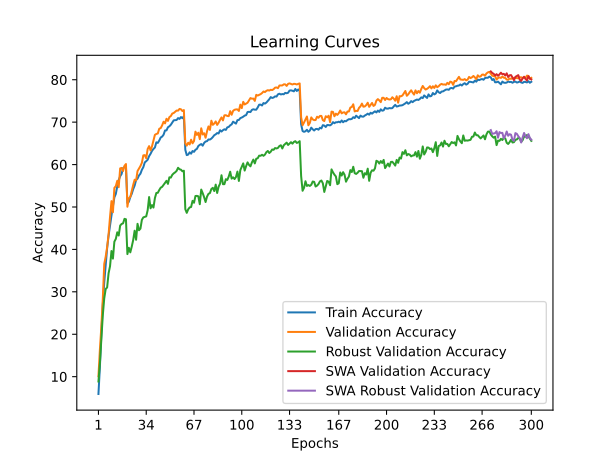

Values plotted in this chart, from the file beside it:
time; train_accuracy; train_loss; valid_accuracy; valid_loss; valid_accuracy_robust; valid_accuracy_swa; valid_accuracy_robust_swa
41,3787; 5,9175; 4,3142; 10,1000; 4,1097; 8,8621; 10,1000; 8,8621
80,6642; 12,3200; 3,9809; 16,3900; 3,8041; 13,1379; 16,3900; 13,1379
120,0927; 20,1200; 3,6479; 21,7700; 3,7220; 18,5862; 21,7700; 18,5862
158,8627; 26,8875; 3,3979; 28,2800; 3,5369; 24,4483; 28,2800; 24,4483
197,2717; 32,2100; 3,1911; 36,5700; 3,0255; 28,4483; 36,5700; 28,4483
235,8121; 36,4275; 3,0395; 38,2800; 2,9635; 30,6552; 38,2800; 30,6552
275,9690; 40,3050; 2,9047; 40,5300; 2,8405; 31,0345; 40,5300; 31,0345
315,2672; 43,2475; 2,7965; 43,5400; 2,7529; 34,3793; 43,5400; 34,3793
355,2206; 45,6750; 2,7075; 47,6800; 2,6314; 36,0345; 47,6800; 36,0345
395,6879; 47,9825; 2,6310; 51,3800; 2,4981; 39,6207; 51,3800; 39,6207
434,5515; 50,2400; 2,5475; 48,7600; 2,5955; 37,8276; 48,7600; 37,8276
473,8299; 52,2675; 2,4754; 54,5100; 2,3602; 41,8276; 54,5100; 41,8276
514,1074; 53,0850; 2,4470; 54,9200; 2,4251; 42,4828; 54,9200; 42,4828
555,4231; 54,8975; 2,3858; 56,1700; 2,3390; 44,0345; 56,1700; 44,0345
595,2406; 56,3550; 2,3329; 54,6700; 2,3853; 43,2759; 54,6700; 43,2759
634,6192; 57,2500; 2,2998; 59,1000; 2,2041; 45,6207; 59,1000; 45,6207
673,5198; 57,7900; 2,2846; 59,2100; 2,2067; 46,0000; 59,2100; 46,0000
712,6928; 59,1825; 2,2416; 58,4900; 2,2336; 46,1379; 58,4900; 46,1379
752,0754; 59,4150; 2,2381; 59,7200; 2,1897; 47,2069; 59,7200; 47,2069
791,4525; 59,4200; 2,2250; 60,1300; 2,1758; 47,1034; 60,1300; 47,1034
830,4005; 50,9650; 2,5219; 50,0600; 2,6548; 38,8966; 50,0600; 38,8966
869,3328; 51,2225; 2,5130; 52,0800; 2,5032; 40,3793; 52,0800; 40,3793
908,3777; 52,3625; 2,4675; 52,3400; 2,4633; 39,3103; 52,3400; 39,3103
948,2496; 53,1050; 2,4413; 53,7900; 2,4535; 40,6552; 53,7900; 40,6552
988,1995; 54,2025; 2,4023; 55,1900; 2,3670; 42,2069; 55,1900; 42,2069
1028,4060; 55,0525; 2,3743; 56,4300; 2,4314; 44,4138; 56,4300; 44,4138
1068,4489; 56,3500; 2,3295; 56,2500; 2,3340; 42,2759; 56,2500; 42,2759
1108,5072; 56,6825; 2,3216; 58,4700; 2,2433; 46,0345; 58,4700; 46,0345
1148,3792; 57,4300; 2,2858; 59,0700; 2,2538; 44,5172; 59,0700; 44,5172
1188,8398; 57,8500; 2,2735; 59,6500; 2,2122; 44,8966; 59,6500; 44,8966
1228,6490; 58,7675; 2,2426; 60,4200; 2,1590; 46,9655; 60,4200; 46,9655
1268,5755; 59,3900; 2,2156; 62,1700; 2,1381; 47,5517; 62,1700; 47,5517
1308,2605; 60,5125; 2,1873; 62,2300; 2,2029; 47,6552; 62,2300; 47,6552
1347,2196; 60,8025; 2,1664; 61,4900; 2,1145; 47,7931; 61,4900; 47,7931
1387,3993; 61,1450; 2,1553; 63,6700; 2,1170; 49,2414; 63,6700; 49,2414
1426,8786; 61,9925; 2,1281; 64,3500; 2,0305; 52,3448; 64,3500; 52,3448
1465,5958; 62,5425; 2,1102; 63,3400; 2,1015; 49,6897; 63,3400; 49,6897
1503,8461; 63,2375; 2,0893; 64,3200; 2,0640; 50,4483; 64,3200; 50,4483
1542,2970; 63,6825; 2,0601; 65,6300; 1,9846; 49,8621; 65,6300; 49,8621
1580,1594; 64,0275; 2,0518; 67,0100; 1,9672; 52,1034; 67,0100; 52,1034
1618,3863; 65,2425; 2,0150; 67,2200; 1,9531; 53,3103; 67,2200; 53,3103
1656,1628; 65,1050; 2,0101; 67,3300; 1,9658; 53,3448; 67,3300; 53,3448
1694,4931; 65,6650; 1,9890; 68,4500; 1,9279; 54,0000; 68,4500; 54,0000
1733,1112; 66,3825; 1,9752; 68,6000; 1,9186; 54,5517; 68,6000; 54,5517
1771,4092; 66,5975; 1,9583; 69,2500; 1,9026; 54,7586; 69,2500; 54,7586
1809,6910; 67,0450; 1,9428; 70,1000; 1,8782; 55,2069; 70,1000; 55,2069
1847,2560; 68,0425; 1,9125; 69,7100; 1,8853; 55,6897; 69,7100; 55,6897
1886,2527; 68,0600; 1,9073; 70,8000; 1,8373; 56,1724; 70,8000; 56,1724
1924,6676; 68,7950; 1,8870; 70,3000; 1,8466; 55,4483; 70,3000; 55,4483
1962,8597; 69,0300; 1,8756; 71,1900; 1,8501; 57,0000; 71,1900; 57,0000
2001,1463; 69,3925; 1,8679; 71,4400; 1,8315; 56,9310; 71,4400; 56,9310
2039,7662; 69,9275; 1,8496; 72,0300; 1,7989; 57,5862; 72,0300; 57,5862
2077,9531; 70,4350; 1,8299; 72,1600; 1,7982; 57,9310; 72,1600; 57,9310
2117,5164; 70,4775; 1,8309; 72,4400; 1,8007; 58,1724; 72,4400; 58,1724
2156,4794; 70,5075; 1,8212; 72,7400; 1,7640; 58,5172; 72,7400; 58,5172
2195,0823; 70,9550; 1,8083; 72,7200; 1,7841; 59,2414; 72,7200; 59,2414
2234,6919; 70,7625; 1,8134; 73,1200; 1,7690; 58,8966; 73,1200; 58,8966
2273,5401; 71,1950; 1,8042; 73,0300; 1,7619; 58,7931; 73,0300; 58,7931
2312,0904; 70,9300; 1,8071; 72,6200; 1,7962; 58,4138; 72,6200; 58,4138
2352,7640; 71,4000; 1,7963; 72,8500; 1,7851; 58,5517; 72,8500; 58,5517
... 240 more rows
